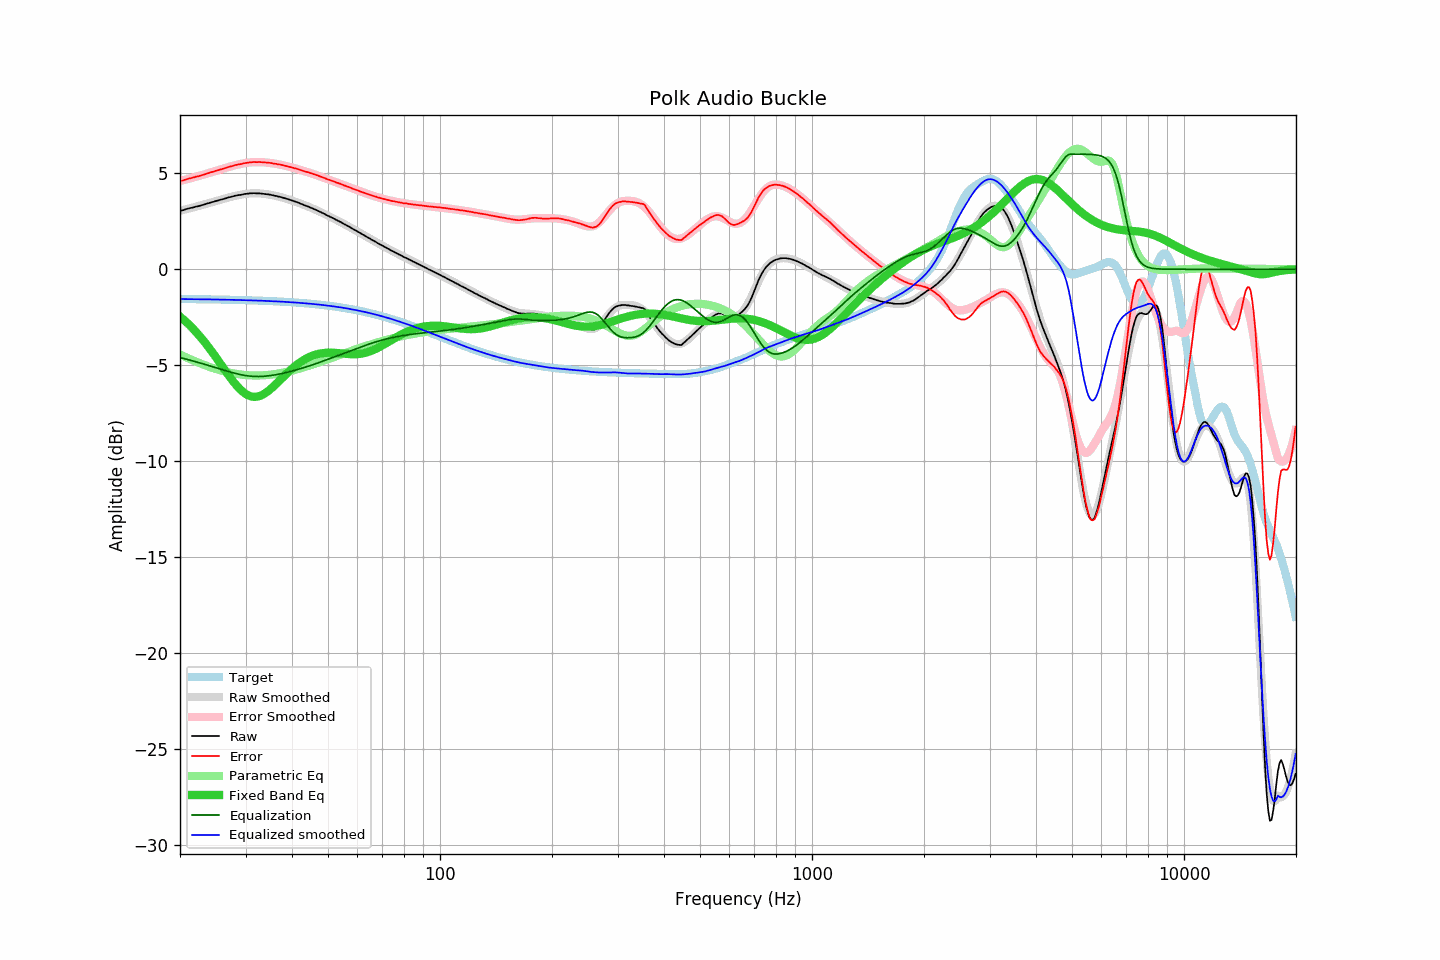

Values plotted in this chart, from the file beside it:
frequency, raw, error, smoothed, error_smoothed, equalization, parametric_eq, equalized_raw, equalized_smoothed, target
20.00, 3.04, 4.59, 3.05, 4.60, -4.60, -2.46, -1.56, -1.55, -1.55
20.20, 3.07, 4.62, 3.07, 4.62, -4.62, -2.53, -1.55, -1.55, -1.55
20.40, 3.08, 4.63, 3.09, 4.64, -4.64, -2.61, -1.56, -1.55, -1.55
20.61, 3.11, 4.66, 3.11, 4.66, -4.66, -2.68, -1.55, -1.55, -1.55
20.81, 3.14, 4.69, 3.13, 4.68, -4.68, -2.76, -1.54, -1.55, -1.55
21.02, 3.16, 4.71, 3.15, 4.71, -4.71, -2.84, -1.55, -1.55, -1.55
21.23, 3.18, 4.73, 3.17, 4.73, -4.73, -2.92, -1.55, -1.56, -1.55
21.44, 3.20, 4.75, 3.20, 4.75, -4.75, -3.00, -1.55, -1.56, -1.55
21.66, 3.22, 4.77, 3.22, 4.77, -4.77, -3.09, -1.56, -1.56, -1.56
21.87, 3.24, 4.80, 3.24, 4.80, -4.80, -3.18, -1.56, -1.56, -1.56
22.09, 3.27, 4.83, 3.26, 4.82, -4.82, -3.27, -1.55, -1.56, -1.56
22.31, 3.28, 4.84, 3.29, 4.84, -4.84, -3.36, -1.57, -1.56, -1.56
22.54, 3.30, 4.86, 3.31, 4.87, -4.87, -3.46, -1.57, -1.56, -1.56
22.76, 3.33, 4.89, 3.33, 4.89, -4.89, -3.55, -1.56, -1.56, -1.56
22.99, 3.35, 4.91, 3.35, 4.92, -4.92, -3.66, -1.57, -1.56, -1.56
23.22, 3.37, 4.93, 3.38, 4.94, -4.94, -3.76, -1.57, -1.56, -1.56
23.45, 3.40, 4.96, 3.40, 4.97, -4.97, -3.86, -1.57, -1.57, -1.56
23.69, 3.43, 4.99, 3.42, 4.99, -4.99, -3.97, -1.56, -1.57, -1.57
23.92, 3.45, 5.02, 3.45, 5.02, -5.02, -4.08, -1.57, -1.57, -1.57
24.16, 3.48, 5.05, 3.47, 5.04, -5.04, -4.19, -1.56, -1.57, -1.57
24.40, 3.50, 5.07, 3.50, 5.07, -5.07, -4.31, -1.57, -1.57, -1.57
24.65, 3.52, 5.09, 3.52, 5.09, -5.09, -4.42, -1.57, -1.57, -1.57
24.89, 3.55, 5.12, 3.55, 5.12, -5.12, -4.54, -1.57, -1.57, -1.57
25.14, 3.57, 5.14, 3.57, 5.14, -5.14, -4.66, -1.58, -1.57, -1.57
25.39, 3.59, 5.17, 3.59, 5.17, -5.17, -4.78, -1.58, -1.58, -1.58
25.65, 3.62, 5.20, 3.62, 5.20, -5.20, -4.90, -1.58, -1.58, -1.58
25.91, 3.64, 5.22, 3.64, 5.22, -5.22, -5.02, -1.58, -1.58, -1.58
26.16, 3.66, 5.24, 3.67, 5.25, -5.25, -5.14, -1.59, -1.58, -1.58
26.43, 3.69, 5.27, 3.69, 5.27, -5.27, -5.26, -1.58, -1.58, -1.58
26.69, 3.71, 5.29, 3.71, 5.30, -5.30, -5.38, -1.59, -1.58, -1.58
26.96, 3.74, 5.32, 3.73, 5.32, -5.32, -5.49, -1.58, -1.59, -1.59
27.23, 3.76, 5.35, 3.76, 5.35, -5.35, -5.61, -1.59, -1.59, -1.59
27.50, 3.78, 5.37, 3.78, 5.37, -5.37, -5.72, -1.59, -1.59, -1.59
27.77, 3.80, 5.39, 3.80, 5.39, -5.39, -5.83, -1.59, -1.59, -1.59
28.05, 3.83, 5.42, 3.82, 5.41, -5.41, -5.94, -1.58, -1.59, -1.59
28.33, 3.84, 5.43, 3.84, 5.44, -5.44, -6.04, -1.60, -1.60, -1.60
28.62, 3.86, 5.46, 3.86, 5.46, -5.46, -6.13, -1.60, -1.60, -1.60
28.90, 3.87, 5.47, 3.87, 5.47, -5.47, -6.22, -1.61, -1.60, -1.60
29.19, 3.88, 5.48, 3.89, 5.49, -5.49, -6.30, -1.61, -1.60, -1.60
29.48, 3.90, 5.50, 3.90, 5.51, -5.51, -6.37, -1.61, -1.61, -1.60
29.78, 3.92, 5.53, 3.92, 5.52, -5.52, -6.44, -1.61, -1.61, -1.61
30.08, 3.93, 5.54, 3.93, 5.54, -5.54, -6.50, -1.61, -1.61, -1.61
30.38, 3.94, 5.55, 3.94, 5.55, -5.55, -6.55, -1.61, -1.61, -1.61
30.68, 3.95, 5.56, 3.95, 5.56, -5.56, -6.59, -1.61, -1.61, -1.61
30.99, 3.96, 5.58, 3.95, 5.57, -5.57, -6.61, -1.61, -1.62, -1.62
31.30, 3.96, 5.58, 3.96, 5.58, -5.58, -6.63, -1.62, -1.62, -1.62
31.61, 3.97, 5.59, 3.96, 5.58, -5.58, -6.64, -1.61, -1.62, -1.62
31.93, 3.96, 5.58, 3.96, 5.58, -5.58, -6.64, -1.63, -1.63, -1.63
32.24, 3.95, 5.58, 3.96, 5.59, -5.59, -6.63, -1.64, -1.63, -1.63
32.57, 3.96, 5.59, 3.95, 5.59, -5.59, -6.61, -1.63, -1.63, -1.63
32.89, 3.95, 5.58, 3.95, 5.58, -5.58, -6.59, -1.63, -1.63, -1.63
33.22, 3.94, 5.58, 3.94, 5.58, -5.58, -6.55, -1.64, -1.64, -1.64
33.55, 3.93, 5.57, 3.93, 5.57, -5.57, -6.51, -1.65, -1.64, -1.64
33.89, 3.92, 5.56, 3.92, 5.57, -5.57, -6.46, -1.65, -1.65, -1.64
34.23, 3.91, 5.56, 3.91, 5.56, -5.56, -6.40, -1.65, -1.65, -1.65
34.57, 3.90, 5.55, 3.90, 5.55, -5.55, -6.33, -1.65, -1.65, -1.65
34.92, 3.89, 5.54, 3.88, 5.54, -5.54, -6.27, -1.65, -1.66, -1.66
35.27, 3.87, 5.53, 3.87, 5.53, -5.53, -6.19, -1.66, -1.66, -1.66
35.62, 3.85, 5.51, 3.85, 5.52, -5.52, -6.12, -1.67, -1.66, -1.66
35.97, 3.83, 5.50, 3.83, 5.50, -5.50, -6.04, -1.67, -1.67, -1.67
... 635 more rows
